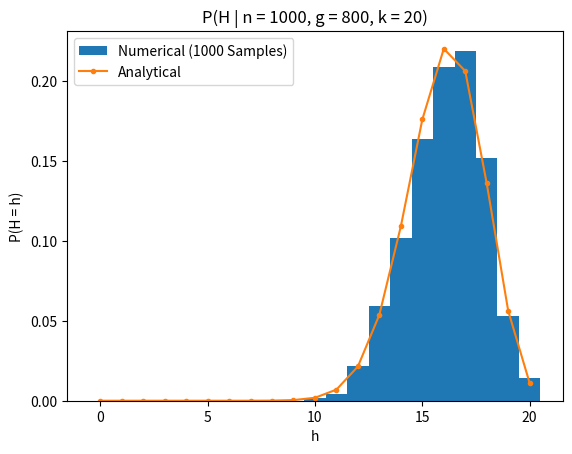
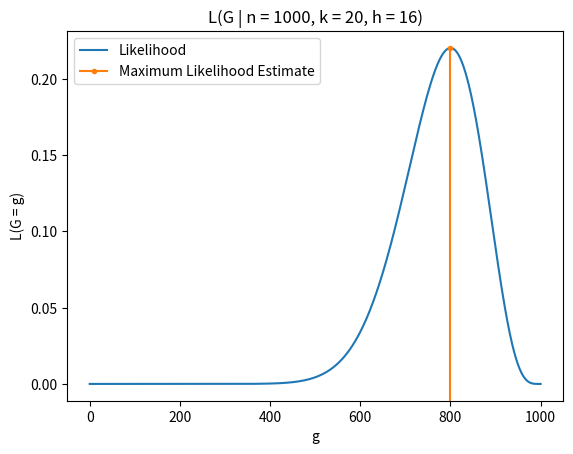
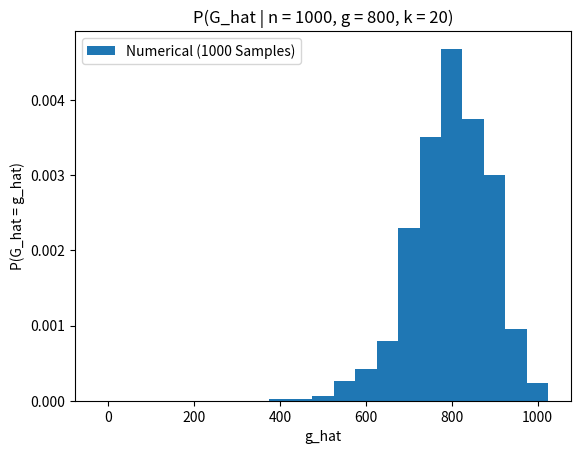

Source code (Python) for these figures, in order:
"""https://www.youtube.com/watch?v=e7RAK_iQBp0&list=PLMrJAkhIeNNR3sNYvfgiKgcStwuPSts9V&index=6"""

import math
import matplotlib.pyplot as plt
import numpy as np
import random

def main() -> None:
    """this code uses the following notation, which is a little different than in the lecture:

    n = population size
    g = number of good objects in the population
    b = n - g = number of bad objects in the population

    k = sample size
    h = number of good objects in the sample
    c = k - h = number of bad objects in the sample
    """

    random.seed()

    simulate_sampling(1000, 800, 20, 1000, plot_results=True)
    simulate_maximum_likelihood_estimate(1000, 20, 16, print_results=True, plot_results=True)
    simulate_maximum_likelihood_estimator(1000, 800, 20, 1000, print_results=True, plot_results=True)

    plt.show(block=True)

def simulate_sampling(
    n: int,
    g: int,
    k: int,
    num_samples: int,
    plot_results: bool = False,
) -> list[int]:
    samples = [sample(n, g, k) for i in range(num_samples)]

    if plot_results:
        h = [h for h in range(k + 1)]
        p = [calculate_P(n, g, k, h) for h in h]

        fig = plt.figure()
        ax = fig.gca()
        ax.hist(samples, bins=[x - 0.5 for x in range(k + 2)], density=True, label=f"Numerical ({num_samples} Samples)")
        ax.plot(h, p, marker=".", label="Analytical")
        ax.set_title(f"P(H | n = {n}, g = {g}, k = {k})")
        ax.set_xlabel("h")
        ax.set_ylabel("P(H = h)")
        ax.legend(loc="upper left")

    return samples

def simulate_maximum_likelihood_estimate(
    n: int,
    k: int,
    h: int,
    print_results: bool = False,
    plot_results: bool = False,
) -> float:
    g = [g for g in range(n + 1)]
    l = [calculate_P(n, g, k, h) for g in g]

    l_max = max(l)
    g_hat = g[l.index(l_max)]

    if print_results:
        print(l_max)
        print(g_hat)

    if plot_results:
        fig = plt.figure()
        ax = fig.gca()
        ax.plot(g, l, label="Likelihood")
        ax.set_xlim(ax.get_xlim())
        ax.set_ylim(ax.get_ylim())
        ax.plot([g_hat, g_hat], [-1.0, l_max], marker=".", label="Maximum Likelihood Estimate")
        ax.set_title(f"L(G | n = {n}, k = {k}, h = {h})")
        ax.set_xlabel("g")
        ax.set_ylabel("L(G = g)")
        ax.legend(loc="upper left")

    return g_hat

def simulate_maximum_likelihood_estimator(
    n: int,
    g: int,
    k: int,
    num_samples: int,
    print_results: bool = False,
    plot_results: bool = False,
) -> dict[str, float]:
    samples = simulate_sampling(n, g, k, num_samples)
    g_hat = [simulate_maximum_likelihood_estimate(n, k, h) for h in samples]

    mean = np.mean(g_hat)
    std = np.std(g_hat)

    if print_results:
        print(mean)
        print(std)

    if plot_results:
        fig = plt.figure()
        ax = fig.gca()
        ax.hist(
            g_hat,
            bins=(n / k) * np.linspace(-0.5, k + 0.5, k + 2),
            density=True,
            label=f"Numerical ({num_samples} Samples)",
        )
        ax.set_title(f"P(G_hat | n = {n}, g = {g}, k = {k})")
        ax.set_xlabel("g_hat")
        ax.set_ylabel("P(G_hat = g_hat)")
        ax.legend(loc="upper left")

    return {
        "mean": mean,
        "std": std,
    }

def sample(
    n: int,
    g: int,
    k: int,
) -> int:
    """from a population with n objects, g of which are good, randomly select k of them.  return the number of good
    objects h in this sample
    """

    b = n - g
    objects = g * [True] + b * [False]
    random.shuffle(objects)
    sample = objects[0 : k]
    h = sum([1 for object in sample if object])
    return h

def calculate_P(
    n: int,
    g: int,
    k: int,
    h: int,
) -> float:
    """from a population with n objects, g of which are good, randomly select k of them.  return the probability p
    that h objects in this sample will be good.  this is the hypergeometric distribution
    """

    b = n - g
    c = k - h
    p = (math.comb(g, h) * math.comb(b, c)) / math.comb(n, k)
    return p

if __name__ == "__main__":
    main()
